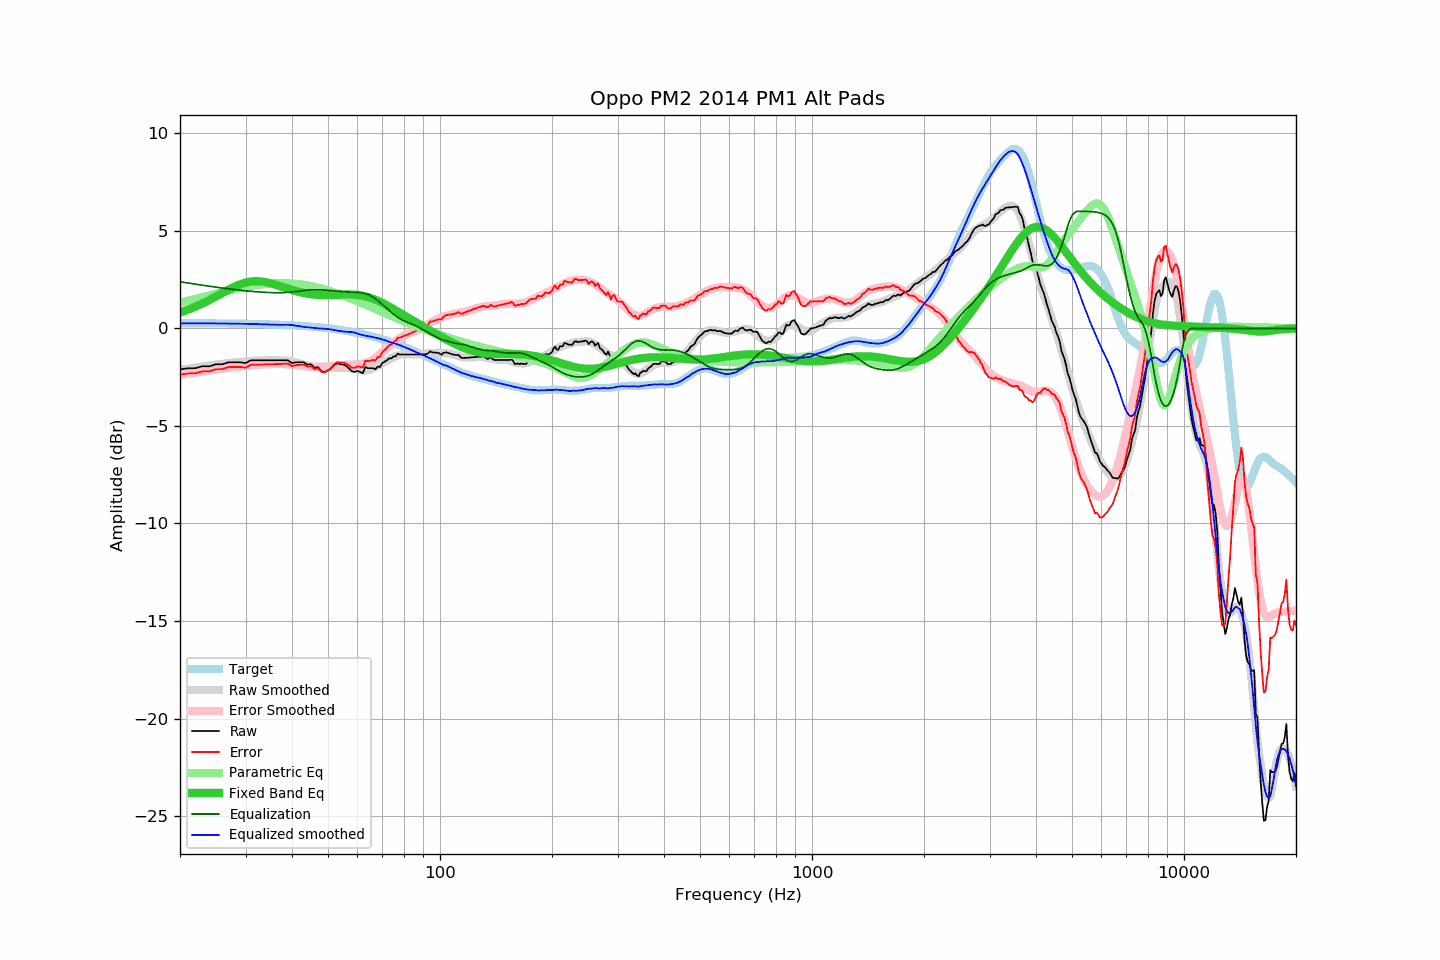

The data file committed next to this chart (first rows):
frequency, raw, error, smoothed, error_smoothed, equalization, parametric_eq, equalized_raw, equalized_smoothed, target
20, -2.10, -2.37, -2.13, -2.39, 2.39, 0.81, 0.29, 0.26, 0.27
21, -2.05, -2.31, -2.07, -2.32, 2.32, 0.95, 0.28, 0.26, 0.26
22, -2.04, -2.30, -2.01, -2.27, 2.27, 1.11, 0.23, 0.26, 0.26
23, -1.94, -2.20, -1.95, -2.21, 2.21, 1.28, 0.27, 0.26, 0.26
24, -1.95, -2.21, -1.90, -2.16, 2.16, 1.45, 0.21, 0.26, 0.26
25, -1.84, -2.09, -1.86, -2.11, 2.11, 1.63, 0.27, 0.25, 0.25
26, -1.84, -2.09, -1.82, -2.07, 2.07, 1.81, 0.23, 0.25, 0.25
27, -1.74, -1.99, -1.78, -2.02, 2.02, 1.98, 0.29, 0.25, 0.25
28, -1.74, -1.98, -1.75, -1.99, 1.99, 2.13, 0.25, 0.24, 0.24
29, -1.74, -1.98, -1.72, -1.96, 1.96, 2.26, 0.22, 0.24, 0.24
30, -1.78, -2.01, -1.69, -1.93, 1.93, 2.35, 0.15, 0.23, 0.23
31, -1.64, -1.87, -1.67, -1.90, 1.90, 2.40, 0.26, 0.23, 0.23
32, -1.64, -1.86, -1.66, -1.88, 1.88, 2.42, 0.24, 0.22, 0.22
33, -1.64, -1.86, -1.65, -1.86, 1.86, 2.41, 0.22, 0.21, 0.22
34, -1.64, -1.85, -1.64, -1.84, 1.84, 2.37, 0.21, 0.21, 0.21
35, -1.64, -1.84, -1.64, -1.83, 1.83, 2.31, 0.19, 0.19, 0.20
36, -1.64, -1.83, -1.64, -1.83, 1.83, 2.25, 0.19, 0.19, 0.19
37, -1.64, -1.83, -1.65, -1.83, 1.83, 2.17, 0.19, 0.18, 0.19
38, -1.64, -1.82, -1.65, -1.83, 1.83, 2.10, 0.19, 0.19, 0.18
39, -1.64, -1.81, -1.66, -1.85, 1.85, 2.03, 0.21, 0.19, 0.17
40, -1.78, -1.94, -1.69, -1.86, 1.86, 1.96, 0.08, 0.17, 0.16
41, -1.74, -1.88, -1.75, -1.88, 1.88, 1.91, 0.14, 0.14, 0.14
42, -1.74, -1.87, -1.80, -1.91, 1.91, 1.85, 0.17, 0.11, 0.13
43, -1.74, -1.86, -1.86, -1.94, 1.94, 1.81, 0.20, 0.08, 0.12
44, -1.86, -1.96, -1.90, -1.96, 1.96, 1.78, 0.10, 0.06, 0.11
45, -1.84, -1.93, -1.94, -1.98, 1.98, 1.75, 0.14, 0.04, 0.09
46, -2.02, -2.09, -1.96, -1.98, 1.98, 1.73, -0.04, 0.02, 0.08
47, -1.99, -2.05, -1.98, -1.98, 1.98, 1.71, -0.01, 0.00, 0.06
48, -2.19, -2.23, -1.98, -1.97, 1.97, 1.71, -0.22, -0.01, 0.04
49, -2.24, -2.26, -1.98, -1.96, 1.96, 1.70, -0.28, -0.02, 0.02
50, -2.15, -2.15, -1.99, -1.95, 1.95, 1.70, -0.20, -0.04, 0.01
51, -2.04, -2.02, -2.00, -1.93, 1.93, 1.71, -0.10, -0.06, -0.01
52, -1.87, -1.83, -2.00, -1.92, 1.92, 1.71, 0.05, -0.08, -0.04
53, -1.79, -1.73, -2.02, -1.90, 1.90, 1.72, 0.11, -0.12, -0.06
54, -1.84, -1.76, -2.03, -1.89, 1.89, 1.73, 0.05, -0.14, -0.08
55, -1.86, -1.76, -2.04, -1.88, 1.88, 1.73, 0.02, -0.16, -0.10
56, -1.93, -1.80, -2.04, -1.87, 1.87, 1.74, -0.06, -0.17, -0.13
57, -2.07, -1.92, -2.04, -1.86, 1.86, 1.74, -0.21, -0.18, -0.15
58, -2.20, -2.02, -2.05, -1.86, 1.86, 1.73, -0.34, -0.19, -0.18
59, -2.23, -2.02, -2.07, -1.85, 1.85, 1.72, -0.38, -0.22, -0.21
60, -2.18, -1.95, -2.11, -1.84, 1.84, 1.71, -0.34, -0.27, -0.23
61, -2.24, -1.98, -2.14, -1.83, 1.83, 1.69, -0.41, -0.31, -0.26
62, -2.30, -2.01, -2.16, -1.81, 1.81, 1.67, -0.49, -0.35, -0.29
63, -1.98, -1.66, -2.16, -1.79, 1.79, 1.64, -0.19, -0.38, -0.32
64, -2.04, -1.68, -2.14, -1.74, 1.74, 1.60, -0.30, -0.40, -0.35
65, -2.04, -1.65, -2.10, -1.68, 1.68, 1.56, -0.36, -0.43, -0.39
66, -2.04, -1.62, -2.05, -1.60, 1.60, 1.52, -0.44, -0.45, -0.42
67, -2.10, -1.65, -1.99, -1.52, 1.52, 1.47, -0.58, -0.47, -0.45
68, -1.96, -1.47, -1.92, -1.43, 1.43, 1.41, -0.53, -0.50, -0.49
69, -1.98, -1.46, -1.86, -1.33, 1.33, 1.36, -0.65, -0.53, -0.52
70, -1.77, -1.21, -1.79, -1.22, 1.22, 1.30, -0.55, -0.57, -0.56
71, -1.71, -1.11, -1.72, -1.12, 1.12, 1.24, -0.59, -0.60, -0.60
72, -1.64, -1.01, -1.66, -1.01, 1.01, 1.18, -0.63, -0.64, -0.63
73, -1.54, -0.87, -1.60, -0.91, 0.91, 1.12, -0.63, -0.69, -0.67
74, -1.54, -0.83, -1.54, -0.81, 0.81, 1.05, -0.72, -0.72, -0.71
75, -1.44, -0.69, -1.48, -0.72, 0.72, 0.99, -0.72, -0.76, -0.75
76, -1.43, -0.64, -1.43, -0.64, 0.64, 0.93, -0.79, -0.79, -0.79
77, -1.30, -0.47, -1.38, -0.56, 0.56, 0.86, -0.74, -0.82, -0.83
78, -1.34, -0.47, -1.36, -0.49, 0.49, 0.80, -0.84, -0.86, -0.87
79, -1.34, -0.43, -1.34, -0.43, 0.43, 0.74, -0.90, -0.90, -0.91
... 553 more rows
